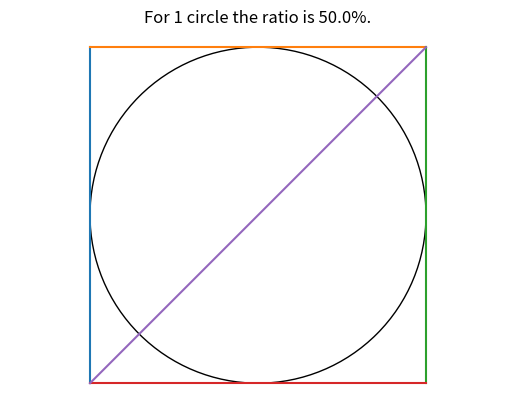
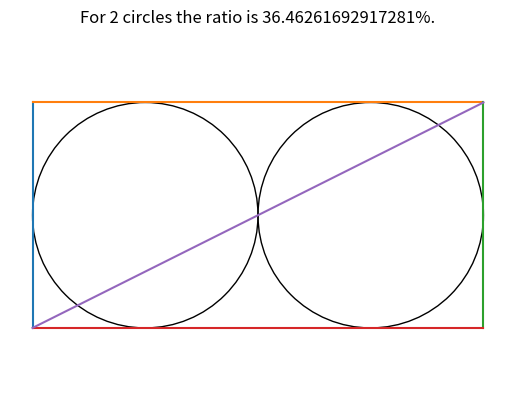
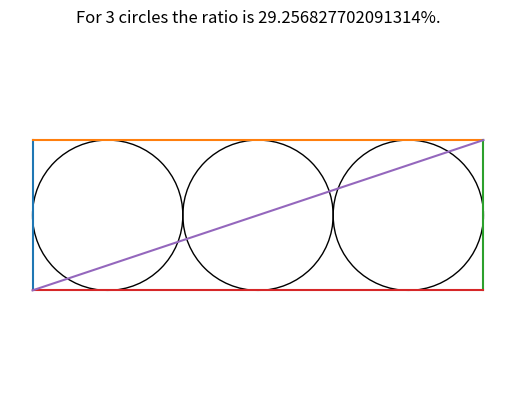
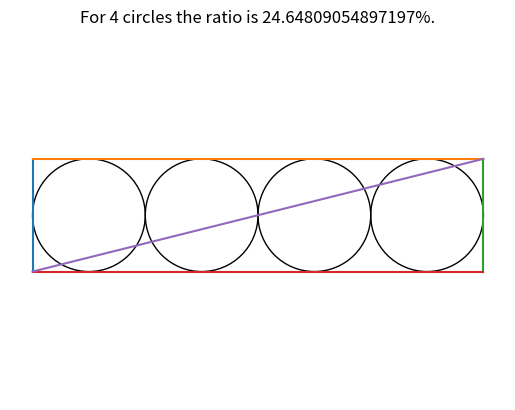
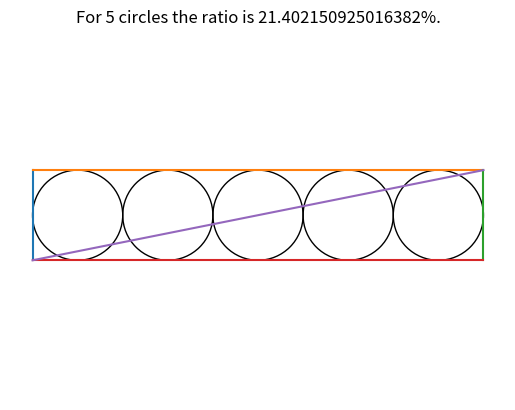
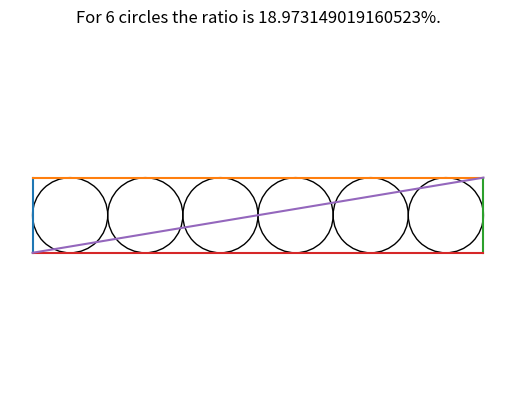
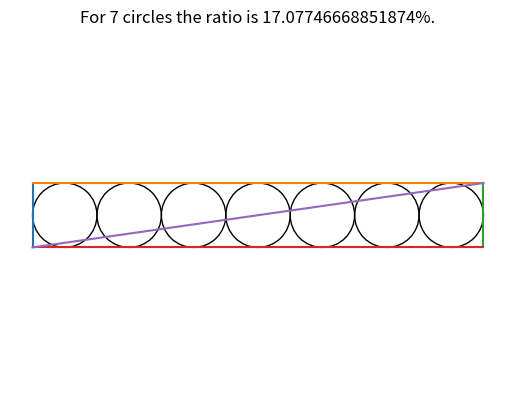
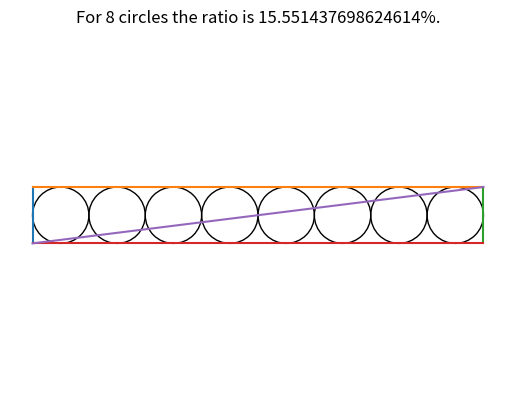
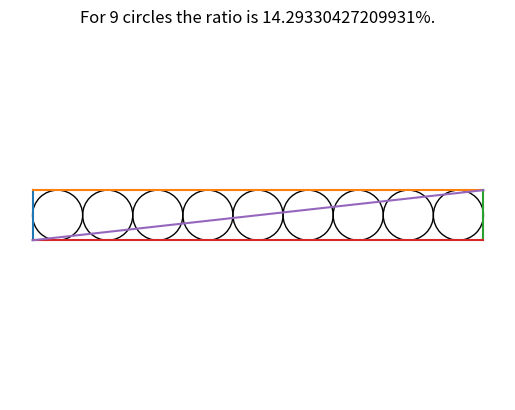
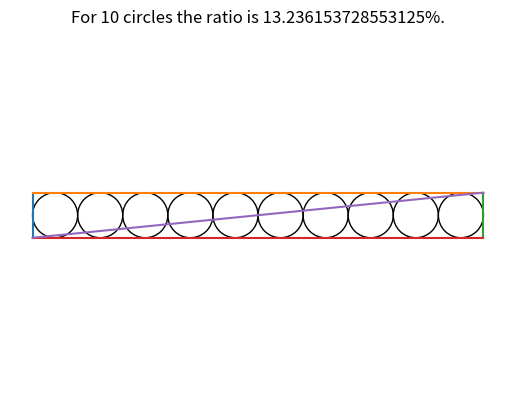
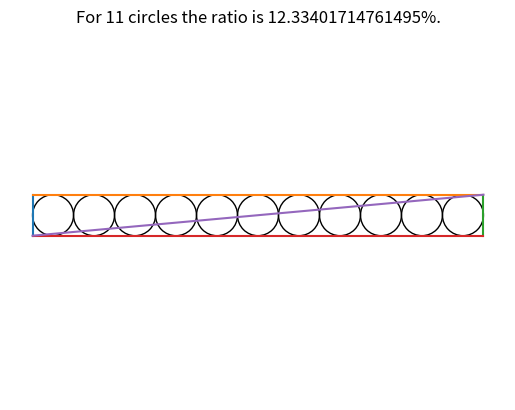
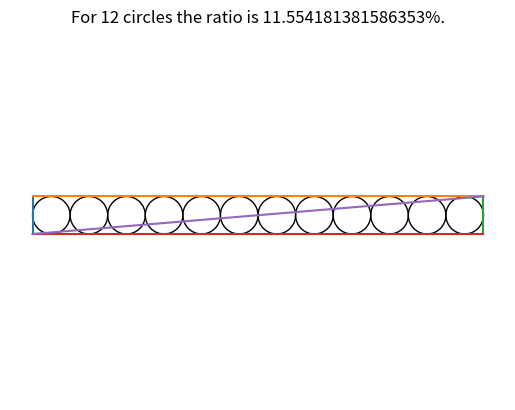
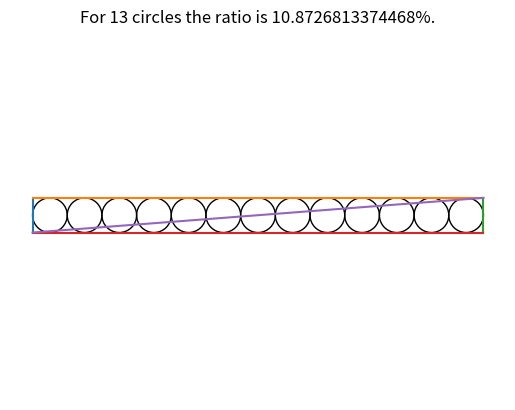
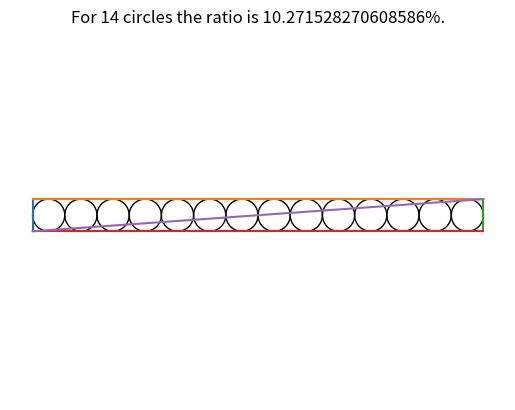
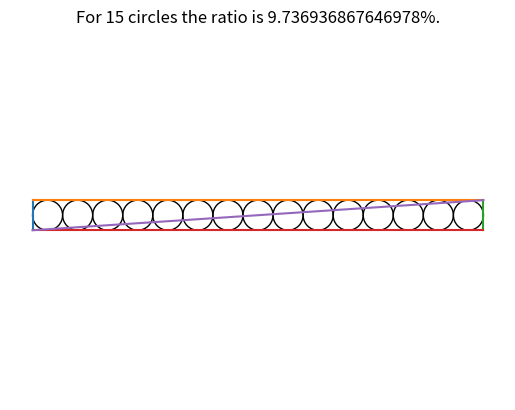

Python code for these plots, in order:
#  -----------------------------------------------------------------------------
#  Concave triangle
#  Problem 587
#  https://projecteuler.net/problem=587
#  -----------------------------------------------------------------------------
import matplotlib.pyplot as plt
from math import pi
from scipy.integrate import quad
from math import sqrt
#  -----------------------------------------------------------------------------
def make_circle(x,y,r):
    return plt.Circle((x,y),r,fill=False)
#  -----------------------------------------------------------------------------
def get_intercept():
    A = 1+1/NC**2
    B = 2/NC-2/NC**2+4*(NC-1)
    C = 4*(NC-1)**2-2/NC+1/NC**2
    x = (-B-sqrt(B**2-4*A*C))/(2*A)
    return x
#  -----------------------------------------------------------------------------
def f1(x):
    m = 1/NC
    return m*(x-1)+2
#  -----------------------------------------------------------------------------
def f2(x):
  return 1-sqrt(1-(x+2*(NC-1))**2)
#  -----------------------------------------------------------------------------
def plot_circles(ratio):
    x = 0
    fig, ax = plt.subplots()
    plt.axis('off')
    ax.set_aspect('equal', adjustable='datalim')
    for _ in range(NC):
        ax.add_patch(make_circle(x,0,1))
        x -= 2
    #plot left side of rectangle
    plt.plot([-2*NC+1,-2*NC+1],[-1,1])
    #plot top of rectange
    plt.plot([-2*NC+1,1],[1,1])
    #plot right side of rectangle
    plt.plot([1,1],[-1,1])
    #plot bottom of rectangle
    plt.plot([-2*NC+1,1],[-1,-1])
    #plot diagonal
    plt.plot([-2*NC+1,1],[-1,1])
    #add title
    if NC > 1:
        plt.title(f'For {NC} circles the ratio is {ratio}%.')
    else:
        plt.title(f'For {NC} circle the ratio is {ratio}%.')
    ax.plot()
    plt.show()
#  -----------------------------------------------------------------------------
def get_ratio():
    a = -(2*NC - 1)
    b = get_intercept()
    A1, err = quad(f1,a,b)  
    A2, err = quad(f2,b,a+1)
    return 100*(A1+A2)/CORNER
#  -----------------------------------------------------------------------------
GRAPHICS = True
CORNER = (4-pi)/4
NC = 1
while True:
    ratio = get_ratio()
    if GRAPHICS and NC <= 15:
        plot_circles(ratio)
    print(f'For N = {NC:6}: {ratio}%')
    if ratio < 0.1:
        break
    NC += 1
#  -----------------------------------------------------------------------------
#  solution: 2240
#  -----------------------------------------------------------------------------
